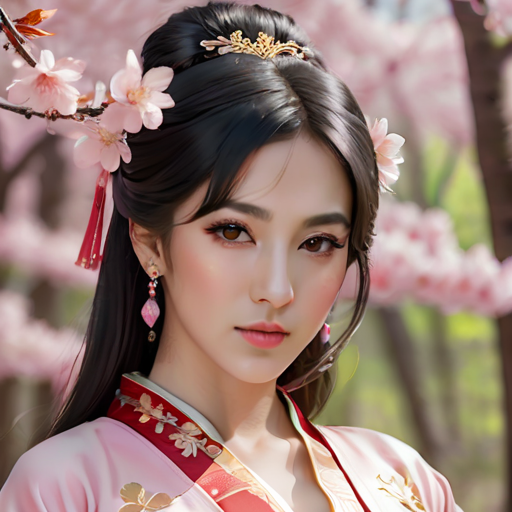
Generation parameters embedded in this image by AUTOMATIC1111 Stable Diffusion web UI or a fork of it (Forge, ...) (PNG 'parameters' text chunk):
best quality, masterpiece, 1girl, black hair, beautiful black eyes, detailed beautiful face, delicate hairpins and jewellery, Waistshot, red and gold hanfu, looking at the camera, in pink cherry blossom forest, movie scene, studio light, 35mm f1.4, high details, 8k
Negative prompt: bad anatomy, blurry, fuzzy, out of frame, extra legs, extra arms, extra fingers, extra limbs, multiple heads, poorly drawn feet, poorly drawn face, poorly drawn hands, robot eyes, terrible art, deformed, disfigured, distortions, mutated, mutation, morphed, mutilated, conjoined, ugly, disgusting, horrible, scary, evil, old, gross, cropped, low quality, unfinished, unclear features, tiling, jpeg artifacts, glitch, watermark, signature, error, text, extra digits, cgi, octane, render, 3d, doll, [redacted], [redacted], [redacted], [redacted]ren
Steps: 30, Sampler: DPM++ 2M, Schedule type: Karras, CFG scale: 8, Seed: 1910100021, Size: 512x512, Model hash: 9748eda16e, Model: 4Guofeng4XL_v12, Version: v1.9.4